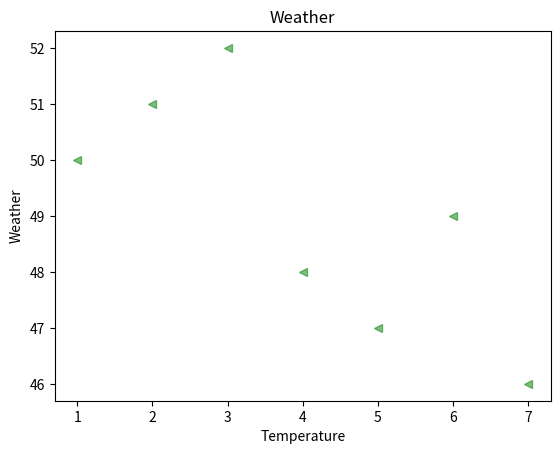

Write the Python code that produced this figure.
import matplotlib.pyplot as plt

x=[1,2,3,4,5,6,7]
y=[50,51,52,48,47,49,46]

plt.xlabel('Temperature')
plt.ylabel('Weather')
plt.title('Weather')

# *creates a plot with blue (b) plus markers (+) connected by dashed lines (--). Here’s a breakdown of the format string:
# plt.plot(x,y,'b+--')

# With Only Markers OnlY
# plt.plot(x,y,color='blue',marker='+',linestyle='' ,markersize=20)
# Alpha Will set The Transaparenct Level to 50 %
plt.plot(x, y, 'g<', alpha=0.5)
plt.show()